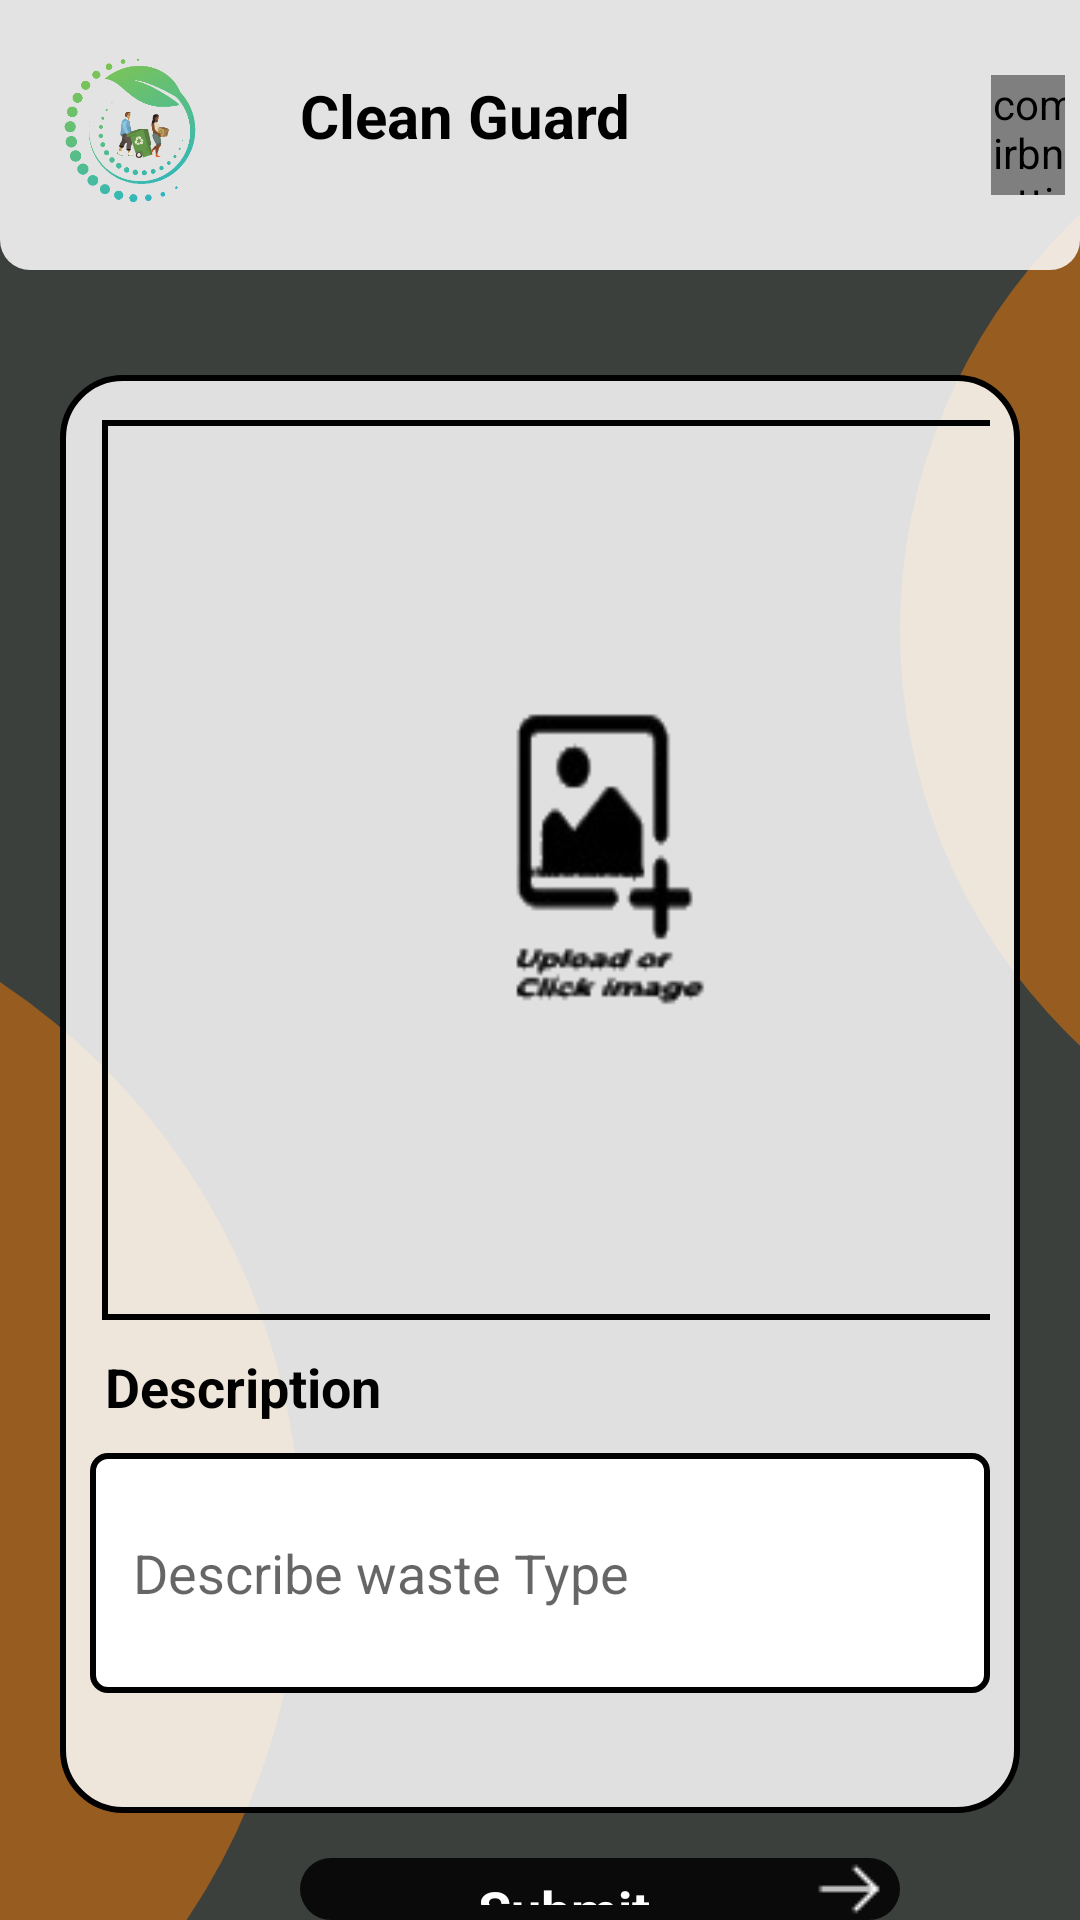

This screen was rendered from an Android layout file. Write that file and the resources it references.
<!-- AndroidManifest.xml: application theme Theme.CleanGuard -->
<!-- res/layout/activity_main.xml -->
<?xml version="1.0" encoding="utf-8"?>
<RelativeLayout xmlns:android="http://schemas.android.com/apk/res/android"
    xmlns:app="http://schemas.android.com/apk/res-auto"
    xmlns:tools="http://schemas.android.com/tools"
    android:layout_width="match_parent"
    android:layout_height="match_parent"
    android:background="@color/dark_black"
    tools:context=".MainActivity">


    <LinearLayout
        android:id="@+id/topCircle"
        android:layout_width="wrap_content"
        android:layout_height="wrap_content"
        android:orientation="horizontal"
        android:layout_alignParentRight="true"
        >

        <TextView
            android:layout_width="380dp"
            android:layout_height="380dp"
            android:background="@drawable/dark_circle_demo"
            android:layout_marginLeft="300dp"
            android:layout_marginTop="20dp"
            />



    </LinearLayout>

    <LinearLayout
        android:id="@+id/bottomCircle"
        android:layout_width="wrap_content"
        android:layout_height="wrap_content"
        android:orientation="vertical"
        android:layout_alignParentLeft="true"
        android:layout_alignParentBottom="true"

        >

        <TextView
            android:layout_width="450dp"
            android:layout_height="450dp"
            android:background="@drawable/dark_circle_demo"
            android:layout_marginLeft="-350dp"
            android:layout_marginBottom="-100dp"
            />



    </LinearLayout>


    <TextView
        android:id="@+id/ImageSameWarning"
        android:layout_width="wrap_content"
        android:layout_height="wrap_content"
        android:textColor="@color/red"
        android:layout_below="@id/toolbar"
        android:layout_marginTop="5dp"
        android:gravity="center"
        android:layout_marginLeft="100dp"

        />
    <LinearLayout
        android:id="@+id/toolbar"
        android:layout_width="match_parent"
        android:layout_height="wrap_content"
        android:orientation="horizontal"
        android:background="@drawable/toolbar_bg"
        android:padding="5dp"


        >

        <ImageView
            android:layout_width="80dp"
            android:layout_height="80dp"
            android:src="@drawable/app_logo2"
            />


        <TextView
            android:layout_width="wrap_content"
            android:layout_height="wrap_content"
            android:text=" Clean Guard"
            android:textSize="20sp"
            android:layout_marginTop="20dp"
            android:layout_marginLeft="10dp"
            android:textColor="@color/black"
            android:textStyle="bold"/>


        <com.airbnb.lottie.LottieAnimationView
            android:id="@+id/setting"
            android:layout_width="40dp"
            android:layout_height="40dp"
            android:layout_marginLeft="120dp"
            android:layout_marginTop="20dp"
            app:lottie_autoPlay="true"
            app:lottie_colorFilter="@color/black"
            app:lottie_loop="true"
            app:lottie_rawRes="@raw/setting">

        </com.airbnb.lottie.LottieAnimationView>


    </LinearLayout>
    <LinearLayout
        android:id="@+id/frame"
        android:layout_width="match_parent"
        android:layout_height="wrap_content"
        android:layout_below="@id/toolbar"
        android:orientation="vertical"
        android:background="@drawable/rectangle_demo"
        android:padding="10dp"
        android:layout_marginLeft="20dp"
        android:layout_marginRight="20dp"
        android:layout_marginTop="35dp"

        >

        <LinearLayout
            android:id="@+id/imageSection"
            android:layout_width="320dp"
            android:layout_height="300dp"
            android:orientation="vertical"
            android:layout_marginTop="5dp"
            android:layout_marginLeft="4dp"
            android:background="@drawable/image_border"


            >
            <ImageView
                android:id="@+id/selectedImage"
                android:layout_width="320dp"
                android:layout_height="300dp"
                android:padding="5dp"
                android:background="@drawable/image_transparent_bg_icon"

                >


            </ImageView>


        </LinearLayout>

        <LinearLayout
            android:layout_width="wrap_content"
            android:layout_height="wrap_content"
            android:orientation="vertical"
            android:layout_marginTop="10dp"
            >
            <TextView
                android:layout_width="wrap_content"
                android:layout_height="wrap_content"
                android:text="Description"
                android:textSize="18sp"
                android:textStyle="bold"
                android:textColor="@color/black"
                android:layout_marginLeft="5dp"
                />


        </LinearLayout>

        <LinearLayout
            android:layout_width="match_parent"
            android:layout_height="wrap_content"
            android:orientation="vertical"
            android:layout_marginTop="10dp"
            >

            <EditText
                android:id="@+id/description"
                android:layout_width="match_parent"
                android:layout_height="80dp"
                android:background="@drawable/bg_et"
                android:padding="10dp"
                android:hint=" Describe waste Type "
                android:layout_marginBottom="30dp"

                />






        </LinearLayout>






    </LinearLayout>

    <TextView
        android:id="@+id/submitBtn"
        android:layout_width="200dp"
        android:layout_below="@id/frame"
        android:layout_height="40dp"
        android:layout_marginTop="15dp"
        android:background="@drawable/btn_demo"
        android:drawableRight="@drawable/ba"
        android:drawableTint="@color/white"
        android:padding="5dp"
        android:text="Submit"
        android:gravity="center"
        android:textAlignment="center"
        android:textColor="@color/white"
        android:textSize="18sp"
        android:textStyle="bold"
        android:layout_marginLeft="100dp"

        />
    <TextView
        android:layout_below="@id/submitBtn"
        android:layout_width="match_parent"
        android:layout_height="match_parent"
        android:textColor="@color/white"
        android:textStyle="bold"
        android:textSize="16sp"
        android:gravity="center"
        android:layout_marginTop="10dp"
        android:text="'Waste Less, Live More\n Our App Makes It Easy!'"

        />
</RelativeLayout>
<!-- resources referenced by this layout -->
<resources>
  <color name="black">#FF000000</color>
  <color name="dark_black">#3C403D</color>
  <color name="red">#E60B0B</color>
  <color name="white">#FFFFFFFF</color>
  <!-- drawable app_logo2: png bitmap (drawable, 53676 bytes) -->
  <!-- drawable ba: png bitmap (drawable, 153 bytes) -->
  <!-- drawable bg_et (drawable) -->
  <?xml version="1.0" encoding="utf-8"?>
  <shape xmlns:android="http://schemas.android.com/apk/res/android">
  
      <solid android:color="@color/white"></solid>
      <corners android:radius="5dp" ></corners>
      <stroke android:color="@color/black" android:width="2dp"></stroke>
  
  </shape>
  <!-- drawable btn_demo (drawable) -->
  <?xml version="1.0" encoding="utf-8"?>
  <shape xmlns:android="http://schemas.android.com/apk/res/android">
  
  
      <solid android:color="#D6000000"></solid>
      <corners android:radius="20dp"></corners>
  
  </shape>
  <!-- drawable dark_circle_demo (drawable) -->
  <?xml version="1.0" encoding="utf-8"?>
  <shape xmlns:android="http://schemas.android.com/apk/res/android">
  
  
      <solid android:color="#BFB46617"></solid>
      <corners android:radius="400dp"></corners>
  
  
  </shape>
  <!-- drawable image_border (drawable) -->
  <?xml version="1.0" encoding="utf-8"?>
  <shape xmlns:android="http://schemas.android.com/apk/res/android">
  
  
      <stroke android:color="@color/black" android:width="2dp"></stroke>
  
  </shape>
  <!-- drawable image_transparent_bg_icon: png bitmap (drawable, 7987 bytes) -->
  <!-- drawable rectangle_demo (drawable) -->
  <?xml version="1.0" encoding="utf-8"?>
  <shape xmlns:android="http://schemas.android.com/apk/res/android">
  
  
      <solid android:color="#D6FFFFFF"></solid>
  
      <corners android:radius="20dp"></corners>
      <stroke android:color="@color/black" android:width="2dp"></stroke>
  </shape>
  <!-- drawable toolbar_bg (drawable) -->
  <?xml version="1.0" encoding="utf-8"?>
  <shape xmlns:android="http://schemas.android.com/apk/res/android">
  
  
      <solid android:color="#D9FFFFFF"></solid>
      <corners android:bottomLeftRadius="10dp" android:bottomRightRadius="10dp"></corners>
  
  
  </shape>
  <style name="Theme.CleanGuard" parent="Theme.MaterialComponents.DayNight.NoActionBar">
          
          <item name="colorPrimary">@color/dark_green</item>
          <item name="colorPrimaryVariant">@color/dark_orange</item>
          <item name="colorOnPrimary">@color/white</item>
          
          <item name="colorSecondary">@color/teal_200</item>
          <item name="colorSecondaryVariant">@color/teal_700</item>
          <item name="colorOnSecondary">@color/black</item>
          
          <item name="android:statusBarColor">?attr/colorPrimaryVariant</item>
          
      </style>
  <color name="dark_green">#6D9773</color>
  <color name="dark_orange">#B46617</color>
  <color name="teal_200">#FF03DAC5</color>
  <color name="teal_700">#FF018786</color>
</resources>
